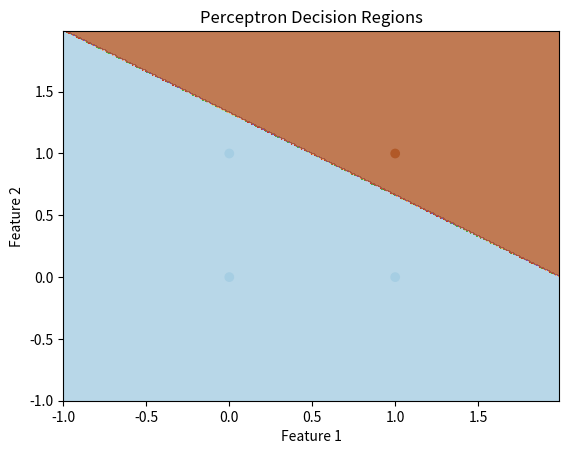

The matplotlib source for this figure:
import numpy as np
import matplotlib.pyplot as plt

def perceptron(x, w, b):
    return np.sign(np.dot(x, w) + b)

def perceptron_learning(X, Y, eta, epochs):
    w = np.zeros(2)
    b = 0

    for epoch in range(epochs):
        for i in range(X.shape[0]):
            y_pred = perceptron(X[i], w, b)
            
            if y_pred != Y[i]:
                w += eta * Y[i] * X[i]
                b += eta * Y[i]
    return w, b

X = np.array([[0, 0], [1, 0], [0, 1], [1, 1]])
Y = np.array([-1, -1, -1, 1])

w, b = perceptron_learning(X, Y, eta=1, epochs=10)

x_min, x_max = X[:, 0].min() - 1, X[:, 0].max() + 1
y_min, y_max = X[:, 1].min() - 1, X[:, 1].max() + 1

xx, yy = np.meshgrid(np.arange(x_min, x_max, 0.01),np.arange(y_min, y_max, 0.01))

Z = np.array([perceptron(np.array([x, y]), w, b) for x, y in np.c_[xx.ravel(), yy.ravel()]])
Z = Z.reshape(xx.shape)

plt.contourf(xx, yy, Z, cmap=plt.cm.Paired, alpha=0.8)
plt.scatter(X[:, 0], X[:, 1], c=Y, cmap=plt.cm.Paired)
plt.xlabel('Feature 1')
plt.ylabel('Feature 2')
plt.xlim(xx.min(), xx.max())
plt.ylim(yy.min(), yy.max())
plt.title('Perceptron Decision Regions')
plt.show()